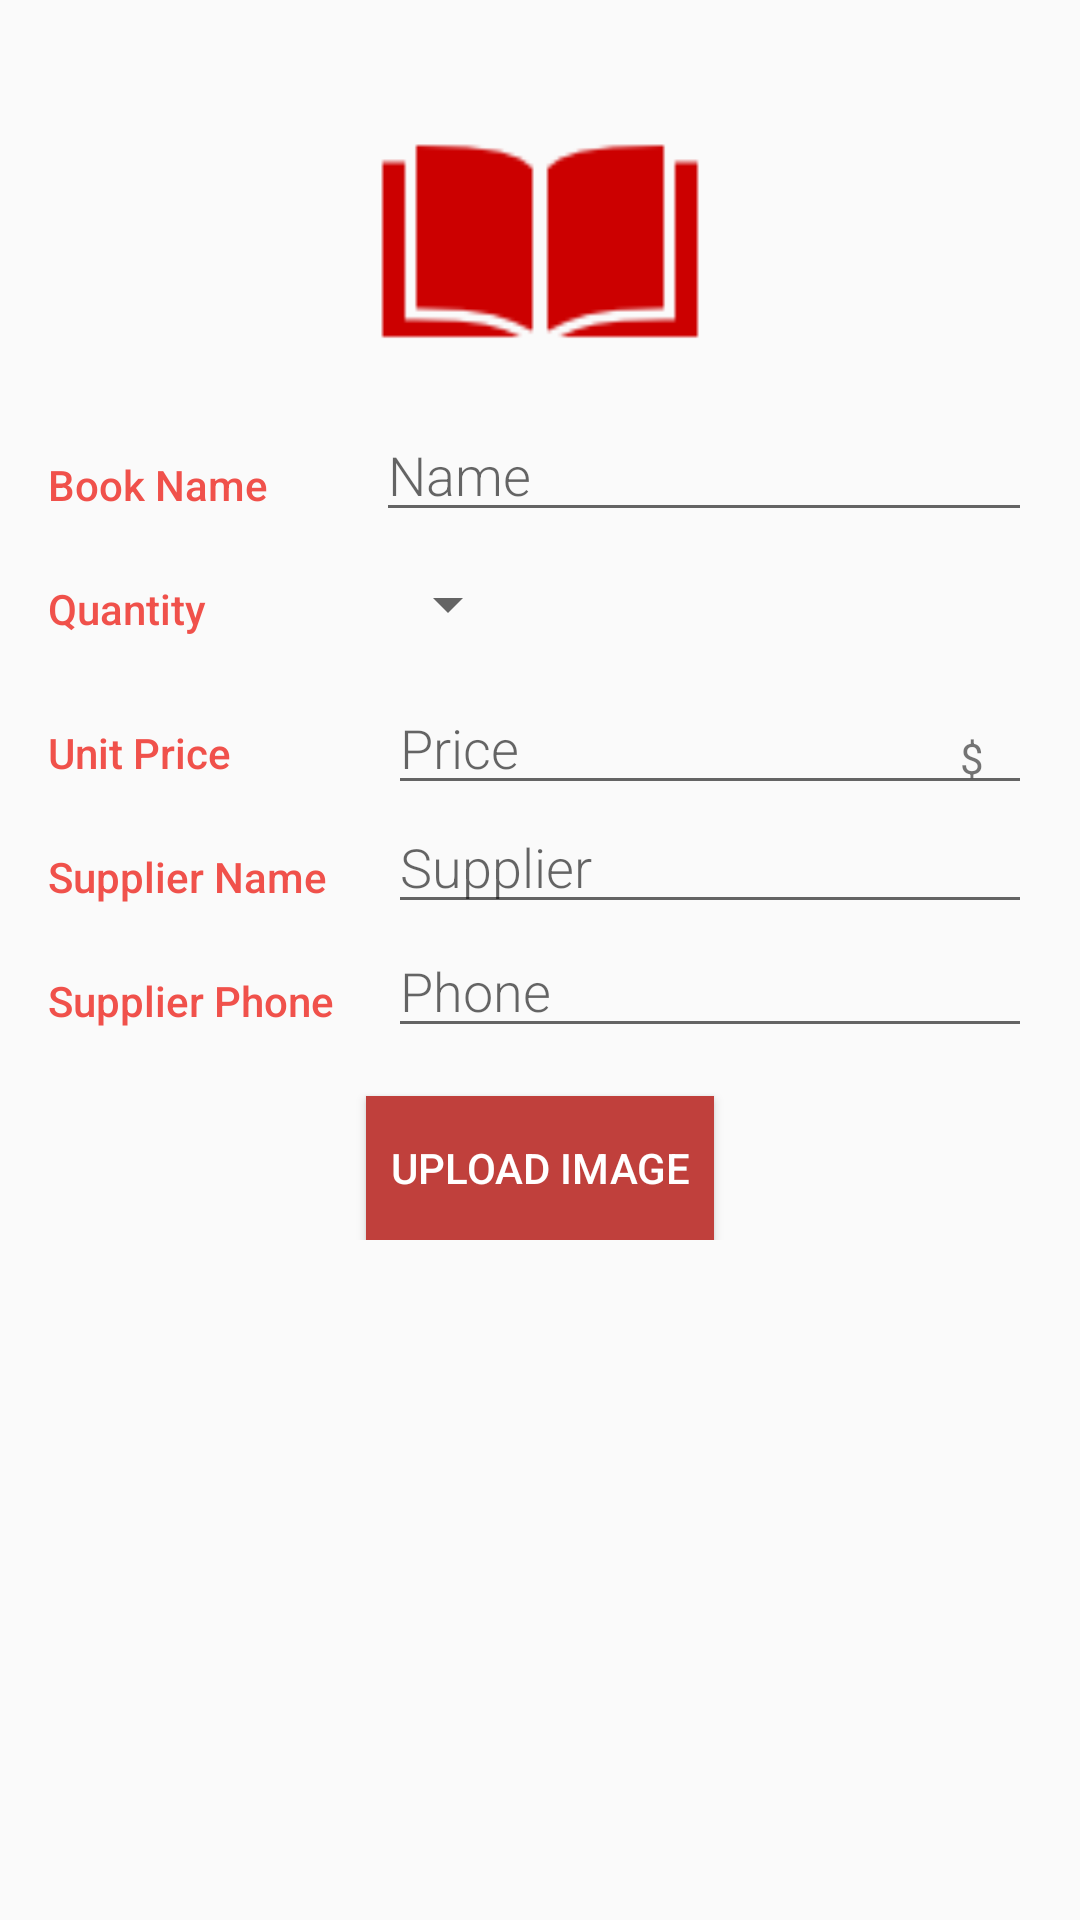

The Android layout XML behind this screen, and the referenced resources:
<!-- AndroidManifest.xml: activity theme EditorTheme -->
<!-- res/layout/activity_editor.xml -->
<?xml version="1.0" encoding="utf-8"?>
<ScrollView xmlns:android="http://schemas.android.com/apk/res/android"
    xmlns:tools="http://schemas.android.com/tools"
    android:layout_width="match_parent"
    android:layout_height="match_parent">

    <LinearLayout xmlns:android="http://schemas.android.com/apk/res/android"
        xmlns:tools="http://schemas.android.com/tools"
        android:layout_width="match_parent"
        android:layout_height="wrap_content"
        android:orientation="vertical"
        android:padding="@dimen/activity_margin"
        tools:context=".EditorActivity">

        <ImageView
            android:id="@+id/product_detail_image"
            android:layout_width="match_parent"
            android:layout_height="@dimen/image_dimension"
            android:layout_gravity="center_horizontal"
            android:src="@drawable/ic_action_book" />

        <LinearLayout
            android:layout_width="match_parent"
            android:layout_height="wrap_content"
            android:orientation="horizontal">

            <TextView
                style="@style/CategoryStyle"
                android:text="@string/product_name" />

            <LinearLayout
                android:layout_width="0dp"
                android:layout_height="wrap_content"
                android:layout_weight="2"
                android:orientation="vertical">

                <EditText
                    android:id="@+id/edit_product_name"
                    style="@style/EditorFieldStyle"
                    android:hint="@string/hint_product_name"
                    android:inputType="textCapWords" />
            </LinearLayout>
        </LinearLayout>

        <LinearLayout
            android:layout_width="match_parent"
            android:layout_height="wrap_content"
            android:orientation="horizontal">

            <TextView
                style="@style/CategoryStyle"
                android:text="@string/quantity" />

            <LinearLayout
                android:layout_width="0dp"
                android:layout_height="wrap_content"
                android:layout_weight="2"
                android:orientation="vertical">

                <Spinner
                    android:id="@+id/spinner_quantity"
                    android:layout_width="wrap_content"
                    android:layout_height="@dimen/spinner_dimension"
                    android:paddingRight="@dimen/activity_margin"
                    android:spinnerMode="dropdown" />
            </LinearLayout>
        </LinearLayout>

        <LinearLayout
            android:layout_width="match_parent"
            android:layout_height="wrap_content"
            android:orientation="horizontal">

            <TextView
                style="@style/CategoryStyle"
                android:text="@string/category_price" />

            <RelativeLayout
                android:layout_width="0dp"
                android:layout_height="wrap_content"
                android:layout_weight="2"
                android:paddingLeft="@dimen/quarter_margin">

                <EditText
                    android:id="@+id/edit_pet_weight"
                    style="@style/EditorFieldStyle"
                    android:hint="@string/hint_product_price"
                    android:inputType="numberDecimal" />

                <TextView
                    android:id="@+id/label_weight_units"
                    style="@style/EditorUnitsStyle"
                    android:text="@string/unit_product_price" />
            </RelativeLayout>
        </LinearLayout>

        <LinearLayout
            android:layout_width="match_parent"
            android:layout_height="wrap_content"
            android:orientation="horizontal">

            <TextView
                style="@style/CategoryStyle"
                android:text="@string/supplier_name" />

            <LinearLayout
                android:layout_width="0dp"
                android:layout_height="wrap_content"
                android:layout_weight="2"
                android:paddingLeft="@dimen/quarter_margin">

                <EditText
                    android:id="@+id/edit_supplier_name"
                    style="@style/EditorFieldStyle"
                    android:hint="@string/hint_supplier_name"
                    android:inputType="textCapWords" />
            </LinearLayout>
        </LinearLayout>

        <LinearLayout
            android:layout_width="match_parent"
            android:layout_height="wrap_content"
            android:orientation="horizontal">

            <TextView
                style="@style/CategoryStyle"
                android:text="@string/supplier_phone" />

            <LinearLayout
                android:layout_width="0dp"
                android:layout_height="wrap_content"
                android:layout_weight="2"
                android:paddingLeft="@dimen/quarter_margin">

                <EditText
                    android:id="@+id/edit_supplier_phone"
                    style="@style/EditorFieldStyle"
                    android:hint="@string/hint_supplier_phone"
                    android:inputType="phone" />

            </LinearLayout>
        </LinearLayout>

        <Button
            android:id="@+id/select_image"
            style="@style/buttonStyle"
            android:layout_width="wrap_content"
            android:layout_height="wrap_content"
            android:layout_gravity="center_horizontal"
            android:layout_marginTop="@dimen/activity_margin"
            android:padding="@dimen/half_margin"
            android:text="@string/image_upload" />

    </LinearLayout>
</ScrollView>
<!-- resources referenced by this layout -->
<resources>
  <dimen name="activity_margin">16dp</dimen>
  <dimen name="half_margin">8dp</dimen>
  <dimen name="image_dimension">120dp</dimen>
  <dimen name="quarter_margin">4dp</dimen>
  <dimen name="spinner_dimension">48dp</dimen>
  <!-- drawable ic_action_book: png bitmap (drawable-hdpi, 467 bytes) -->
  <string name="category_price">Unit Price</string>
  <string name="hint_product_name">Name</string>
  <string name="hint_product_price">Price</string>
  <string name="hint_supplier_name">Supplier</string>
  <string name="hint_supplier_phone">Phone</string>
  <string name="image_upload">UPLOAD IMAGE</string>
  <string name="product_name">Book Name</string>
  <string name="quantity">Quantity</string>
  <string name="supplier_name">Supplier Name</string>
  <string name="supplier_phone">Supplier Phone</string>
  <string name="unit_product_price">$</string>
  <style name="CategoryStyle">
          <item name="android:layout_height">wrap_content</item>
          <item name="android:layout_width">0dp</item>
          <item name="android:layout_weight">1</item>
          <item name="android:paddingTop">16dp</item>
          <item name="android:textColor">@color/colorAccent</item>
          <item name="android:fontFamily">sans-serif-medium</item>
          <item name="android:textAppearance">?android:textAppearanceSmall</item>
      </style>
  <style name="EditorFieldStyle">
          <item name="android:layout_height">wrap_content</item>
          <item name="android:layout_width">match_parent</item>
          <item name="android:fontFamily">sans-serif-light</item>
          <item name="android:textAppearance">?android:textAppearanceMedium</item>
      </style>
  <style name="EditorUnitsStyle">
          <item name="android:layout_height">wrap_content</item>
          <item name="android:layout_width">wrap_content</item>
          <item name="android:layout_alignParentRight">true</item>
          <item name="android:paddingRight">16dp</item>
          <item name="android:paddingTop">16dp</item>
          <item name="android:textAppearance">?android:textAppearanceSmall</item>
      </style>
  <style name="buttonStyle">
          <item name="android:focusable">false</item>
          <item name="android:focusableInTouchMode">false</item>
          <item name="android:background">@color/colorPrimaryDark</item>
          <item name="android:textColor">@color/white</item>
      </style>
  <style name="EditorTheme" parent="Theme.AppCompat.Light.DarkActionBar">
          <item name="colorPrimary">@color/editorColorPrimary</item>
          <item name="colorPrimaryDark">@color/editorColorPrimaryDark</item>
          <item name="colorAccent">@color/colorAccent</item>
      </style>
  <color name="colorAccent">#F0514B</color>
  <color name="colorPrimaryDark">#C0403C</color>
  <color name="white">#FFFFFF</color>
  <color name="editorColorPrimary">#2D3640</color>
  <color name="editorColorPrimaryDark">#394450</color>
</resources>
